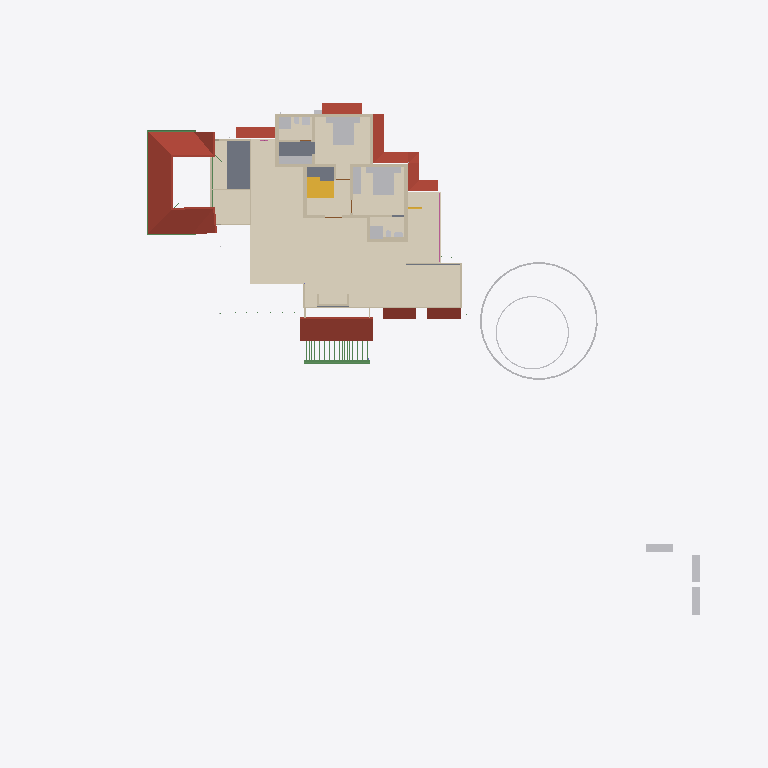
Plan cut of the same IFC building model at storey 'GF Lintel' (level 2.55 m, cut at 3.95 m), seen from above with north up, elements coloured by IFC class: 26 walls (beige), 20 other elements (light grey), 9 roofs (red-brown), 7 coverings (cream), 5 beams (green), 2 slabs (grey), 2 stair flights (yellow), 1 railing (pink). Cut surfaces are drawn darker.
Extent 52.1 m × 48.1 m × 11.0 m (x, y, z). Storeys (9): Footing at -0.72 m; 00 at 0.00 m; AC at 0.00 m; GF-P at 0.00 m; GF at 0.45 m; GF Lintel at 2.55 m; FF at 3.60 m; FF Lintel at 5.80 m; SF at 6.45 m. Elements (921): 263 IfcWall, 214 IfcBeam, 126 IfcColumn, 75 IfcPipeSegment, 44 IfcFurniture, 30 IfcSlab, 24 IfcWindow, 23 IfcDoor, 23 IfcRailing, 16 IfcSanitaryTerminal, 15 IfcDistributionChamberElement, 11 IfcRoof.

HEADER;
FILE_DESCRIPTION(('ViewDefinition[DesignTransferView]'),'2;1');
FILE_NAME('AnilIFC.ifc','2025-06-11T19:23:30+05:30',(''),(''),'IfcOpenShell 0.8.2','Bonsai 0.8.2','');
FILE_SCHEMA(('IFC4X3'));
ENDSEC;
DATA;
#1=IFCPROJECT('0$WNUybvfAYORhaB4XNFsz',$,'My Project',$,$,$,$,(#14,#26),#9);
#30=IFCSITE('3M0IN1zgbAER3qQbvbHEyN',$,'My Site',$,$,#21593,$,$,$,$,$,$,$,$);
#2446=IFCSITE('1Q_c7uVcTCngKTLSlSECoW',$,'Site',$,$,#21603,#2459,$,$,$,$,$,$,$);
#36=IFCBUILDING('1$IA7hdqP7iPKszbJPMQXv',$,'My Building',$,$,#21598,$,$,$,$,$,$);
#42=IFCBUILDINGSTOREY('2kIwN_l2HEff17hxWulS$t',$,'00',$,$,#21448,$,$,$,$);
#96=IFCBUILDINGSTOREY('1ytHU9NMr9xuhR6nOuParS',$,'GF',$,$,#259126,$,$,$,$);
#113=IFCBUILDINGSTOREY('02Wk4pOKz6S8OjqfsSxw3f',$,'FF',$,$,#212981,$,$,$,$);
#12120=IFCBUILDINGSTOREY('30jjxh13H5ZfRPWBSBUv3P',$,'GF Lintel',$,$,#205699,$,$,$,$);
#63201=IFCBUILDINGSTOREY('29$z2S3$n8RvRPKj7iW$sZ',$,'SF',$,$,#63429,$,$,$,$);
#108970=IFCBUILDINGSTOREY('3iWuMSe1v7khUzkZ98yZ0Z',$,'Footing',$,$,#108991,$,$,$,$);
#254164=IFCBUILDINGSTOREY('0hSkQ7R7j6iwbn$mabHG_z',$,'AC',$,$,#254180,$,$,$,$);
#254475=IFCBUILDINGSTOREY('17e8_SOoX1N969VhM7p27j',$,'GF-P',$,$,#254491,$,$,$,$);
#276300=IFCBUILDINGSTOREY('2Qmj$XeZb8nw_ZcmXcYRB7',$,'FF Lintel',$,$,#276326,$,$,$,$);
#273929=IFCCOVERING('2KpcTakP14ZxEhcmHCf6JN',$,'Covering.001',$,$,#275346,#273945,$,$);
#103220=IFCROOF('0MsxFqRGX37voS$3DPyzG8',$,'Roof.007',$,$,#249385,#103362,$,.GABLE_ROOF.);
#262752=IFCCOVERING('3UDVWT_$D1EQHxMtLOTZxF',$,'Covering.001',$,$,#267482,#262768,$,$);
#73314=IFCCOVERING('28lh$sdOz2J8GK$ywyiPYW',$,'Covering',$,$,#213071,#73329,$,$);
#2418=IFCSLAB('2zuPSYDAL5VgmGKHnYEo6Y',$,'Slab',$,$,#267487,#2429,$,$);
#76381=IFCGEOGRAPHICELEMENT('2pfiLi3vv79x_8U6RE3CYp',$,'GeographicElement',$,$,#76413,#76449,$,$);
#27810=IFCFURNITURE('1SPv3HdY94TPP__StzdHT6',$,'Furniture',$,$,#257353,#27823,$,$);
#27831=IFCFURNITURE('2_SW9j6Cr8ov2BnsvZD0pv',$,'Furniture',$,$,#257358,#90066,$,$);
#47575=IFCROOF('3XPSi919X2xgowyHdSbiMi',$,'Roof',$,$,#259306,#47592,$,$);
#32444=IFCROOF('1aUfLipIrEyQs0HVDV7QAC',$,'Roof',$,$,#259206,#32461,$,$);
#209683=IFCROOF('0iCBFDdAL9R8A1rVPo9tJ1',$,'Roof',$,$,#260561,#209700,$,$);
#257225=IFCCOVERING('21u6ioPjT5TeTCvd4n0x6V',$,'Slab',$,$,#257313,#257236,$,.FLOORING.);
#13272=IFCROOF('1fNnHheW1DS9OM80bg67kK',$,'Roof',$,$,#259136,#13283,$,$);
#225303=IFCROOF('3PIs5xxd92ygHSQmeJUz8P',$,'Roof',$,$,#260621,#225320,$,$);
#13124=IFCROOF('2Wc40MyBn5PgqI1Y_x0pIx',$,'Roof',$,$,#259131,#13135,$,$);
#257281=IFCCOVERING('2oFx5rcF1AHuYwwSg9GW6w',$,'Slab',$,$,#257403,#257292,$,.FLOORING.);
#10963=IFCSLAB('3moCxSwFL1w8slcgM_ciTa',$,'Slab',$,$,#277912,#10977,$,$);
#225335=IFCROOF('3TmyLUaWnEkwJShN_me9tA',$,'Roof',$,$,#260626,#225352,$,$);
#3979=IFCWALL('2kq4XltiX27QGB58zgBIu7',$,'Wall',$,$,#275311,#3990,$,$);
#10353=IFCSTAIRFLIGHT('2Zm0rZgTbDdgxMEp5bq$9_',$,'StairFlight',$,$,#219994,#10385,$,12,11,0.183333337306976,0.150000005960464,.STRAIGHT.);
#3745=IFCWALL('3PPEKA0qP28Bdd0QhJ_gm2',$,'Wall',$,$,#275326,#3756,$,$);
#27340=IFCFURNITURE('3BCTQ2eUXDPPlOEgYqoaS1',$,'Furniture',$,$,#257383,#27371,$,$);
#225372=IFCROOF('3FxgVCfmT9MfDCy5VfGYpa',$,'Roof',$,$,#260631,#225389,$,$);
#62755=IFCBEAM('1aSVv8HwX56wZQn_oG$9rN',$,'Beam',$,$,#260201,#62766,$,$);
#74869=IFCGEOGRAPHICELEMENT('3qyTpdBrLCaxCPBVEhKmZp',$,'GeographicElement',$,$,#76320,#74901,$,$);
#16799=IFCFURNITURE('055N_$xmX9ZQbc0CYFtvE3',$,'Furniture',$,$,#259216,#16798,$,$);
#29582=IFCSTAIRFLIGHT('2HjMoCmO94KuMRiXbMpo$G',$,'StairFlight',$,$,#260586,#29688,$,5,4,0.189999997615814,0.25,.STRAIGHT.);
#17096=IFCFURNITURE('0yYwZAg3jFQvkxBxQ0MGp1',$,'Furniture',$,$,#259221,#17095,$,$);
#18669=IFCFURNITURE('0_rDbuDo58VxsMmqMXWGXl',$,'Furniture',$,$,#259226,#18668,$,$);
#30474=IFCFURNITURE('0PnCGZkhj8HucArEpD2kQd',$,'Furniture',$,$,#257348,#30502,$,$);
#3953=IFCWALL('2R6HHcsQjDZxHSe0tdJp0W',$,'Wall',$,$,#275261,#3964,$,$);
#3771=IFCWALL('1BQWAl8DT5I8F3hizVQb3r',$,'Wall',$,$,#275231,#3782,$,$);
#27078=IFCSANITARYTERMINAL('333N$OaQz8Re_MgMgeRvY_',$,'SanitaryTerminal',$,$,#213436,#27091,$,$);
#3797=IFCWALL('3E$5CYP8T92uwjDtsIf6$M',$,'Wall',$,$,#275241,#3808,$,$);
#25738=IFCWALL('0lZX8X4012ux6T$fM5b9SU',$,'Wall',$,$,#222466,#25749,$,$);
#26866=IFCSANITARYTERMINAL('1YE_NqT8v46u1Dd3XwNnli',$,'SanitaryTerminal',$,$,#213016,#26897,$,$);
#4005=IFCWALL('0DxJeEnmv1xRQT1YoHF$5a',$,'Wall',$,$,#275226,#4016,$,$);
#255858=IFCWALL('1BJWepDrP6zfS4didXQZ8$',$,'Wall',$,$,#275276,#255878,$,$);
#257202=IFCCOVERING('0OuF_zqTD3BPTUz2WXB4cY',$,'Slab',$,$,#257308,#257213,$,.FLOORING.);
#257253=IFCCOVERING('0LnSYN$0fFVgs6_Fr2RNwW',$,'Slab',$,$,#257398,#257264,$,.FLOORING.);
#3901=IFCWALL('2Bvgfflh98quKCLNNOeAbJ',$,'Wall',$,$,#275251,#3912,$,$);
#4631=IFCWALL('32cQZexAvBCO_o8rt9HHU$',$,'Wall',$,$,#276979,#4642,$,$);
#59897=IFCBEAM('281e41i4XAn8FRYAA9Vr36',$,'Beam',$,$,#260331,#59908,$,$);
#3927=IFCWALL('3dADdcYTz2FxrWMI4C4ESG',$,'Wall',$,$,#275306,#3938,$,$);
#62692=IFCWALL('1P6TCAnNLEifUxvdrC1jpy',$,'Wall',$,$,#213381,#62703,$,$);
#60117=IFCBEAM('3bqZtw9y1C_O9nFHnZu1hH',$,'Beam',$,$,#260326,#60128,$,$);
#26129=IFCWALL('0ger0g3pfBQfJD7OM8jOCN',$,'Wall',$,$,#276855,#26140,$,$);
#25764=IFCWALL('3xt5gn$ijE38abE2GTy7Nn',$,'Wall',$,$,#213361,#25775,$,$);
#64765=IFCWALL('1n$hjU3Dj8hwh6UFKCxvkK',$,'Wall',$,$,#213346,#64776,$,$);
#4491=IFCWALL('0$RRVrqLr7eeV_FSYo5Nkw',$,'Wall',$,$,#275236,#4502,$,$);
#4694=IFCWALL('0m8bqtedHCBOulSTjJoeI4',$,'Wall',$,$,#275271,#4705,$,$);
#64539=IFCRAILING('0DvFksG_94yOnkzD5IW9CG',$,'Railing',$,'FRAMELESS_PANEL',#213051,#64557,$,.USERDEFINED.);
#26944=IFCSANITARYTERMINAL('1kMW_LXVHF4h5etss$cMFc',$,'SanitaryTerminal',$,$,#212996,#26975,$,$);
#37165=IFCWALL('1jv1$ib1XDYuoVZOluvqnT',$,'Wall',$,$,#222471,#37171,$,$);
#25659=IFCWALL('0RIdlLK$jAGPzQ5U4dZVLB',$,'Wall',$,$,#213366,#25665,$,$);
#47264=IFCBEAM('3bH9PKUPbF5h6PLfFKlR4i',$,'Beam',$,$,#205704,#47275,$,$);
#59931=IFCBEAM('0vtLnhG3P5cgIuqJwVA0lM',$,'Beam',$,$,#260336,#59942,$,$);
#55209=IFCWALL('1roh8A3W97r8ozZ8qxwk6X',$,'Wall',$,$,#278878,#55220,$,$);
#56131=IFCWALL('3EsSyc7KDFpRIWQrubltLE',$,'Wall',$,$,#213376,#56142,$,$);
#4605=IFCWALL('0R6ynCLsLAcec_q9E8Ic4t',$,'Wall',$,$,#277617,#4616,$,$);
#3823=IFCWALL('3yES3GBwH1VPUe8SP9NEYj',$,'Wall',$,$,#277607,#3834,$,$);
#27040=IFCSANITARYTERMINAL('3KNRg3PtT17fCDyWWbTw5P',$,'SanitaryTerminal',$,$,#213006,#27053,$,$);
#27711=IFCFURNITURE('33WZ1oYRD8FO4aV1atP_Bu',$,'Furniture',$,$,#257363,#27724,$,$);
#27737=IFCFURNITURE('0l60d4J$P0H8VI$axZE9di',$,'Furniture',$,$,#257368,#27750,$,$);
#27784=IFCFURNITURE('3crAuABsT2gf$q7A0hVci4',$,'Furniture',$,$,#257378,#27797,$,$);
#207216=IFCWALL('3XzsyzP_jDfv8gGVubsgDN',$,'Wall',$,$,#268677,#207227,$,$);
#54094=IFCWALL('3EoigP6Nf2wguzJ71GUC6p',$,'Wall',$,$,#213386,#54105,$,$);
#27758=IFCFURNITURE('1kmyPfXbL8VBKOJILvAoKN',$,'Furniture',$,$,#257373,#27771,$,$);
#73217=IFCWALL('0nuaf4wVn87eUKYnbQPTY1',$,'Wall',$,$,#213351,#73252,$,$);
#26905=IFCSANITARYTERMINAL('3zSYiSNArASReHJBZFd6ie',$,'SanitaryTerminal',$,$,#212991,#26936,$,$);
#27014=IFCSANITARYTERMINAL('0st4ogfJPBBPJTFcX0IgQ5',$,'SanitaryTerminal',$,$,#213441,#27027,$,$);
#225422=IFCUNITARYEQUIPMENT('2_BuB1p9b7087j5syE23VW',$,'UnitaryEquipment',$,$,#254206,#225430,$,$);
ENDSEC;